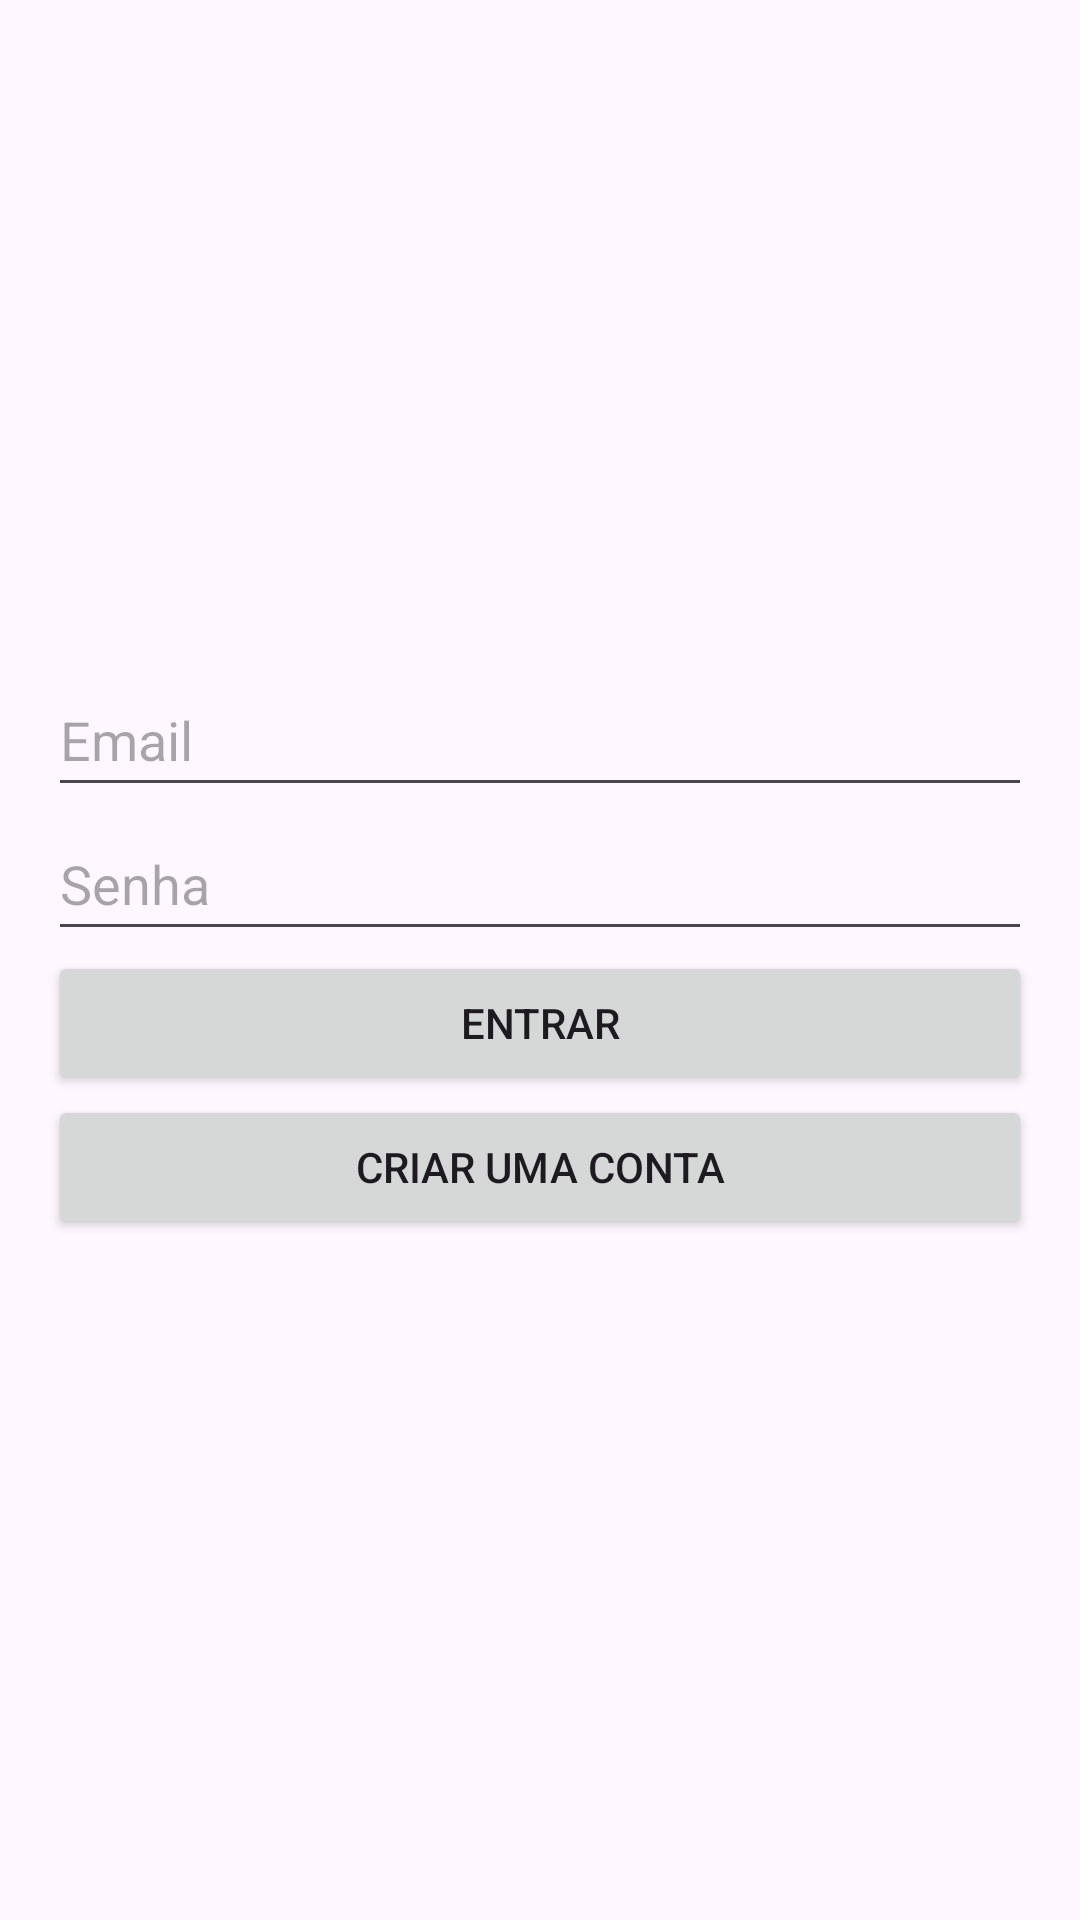

Write the Android layout XML for this screen, with the resource values it uses.
<!-- AndroidManifest.xml: application theme Theme.MHoras -->
<!-- res/layout/activity_login.xml -->
<?xml version="1.0" encoding="utf-8"?>
<LinearLayout xmlns:android="http://schemas.android.com/apk/res/android"
    xmlns:tools="http://schemas.android.com/tools"
    android:layout_width="match_parent"
    android:layout_height="match_parent"
    android:orientation="vertical"
    android:padding="16dp">

    <ImageView
        android:id="@+id/imageView2"
        android:layout_width="match_parent"
        android:layout_height="205dp"
        tools:srcCompat="@tools:sample/avatars" />

    <EditText
        android:id="@+id/emailEditText"
        android:layout_width="match_parent"
        android:layout_height="wrap_content"
        android:hint="Email"
        android:inputType="textEmailAddress"
        android:minHeight="48dp" />

    <EditText
        android:id="@+id/passwordEditText"
        android:layout_width="match_parent"
        android:layout_height="wrap_content"
        android:hint="Senha"
        android:inputType="textPassword"
        android:minHeight="48dp" />

    <Button
        android:id="@+id/loginButton"
        android:layout_width="match_parent"
        android:layout_height="wrap_content"
        android:text="Entrar" />

    <Button
        android:id="@+id/registerButton"
        android:layout_width="match_parent"
        android:layout_height="wrap_content"
        android:text="Criar uma conta" />
</LinearLayout>
<!-- resources referenced by this layout -->
<resources>
  <style name="Theme.MHoras" parent="Base.Theme.MHoras" />
  <style name="Base.Theme.MHoras" parent="Theme.Material3.DayNight.NoActionBar">
          
          
      </style>
</resources>
